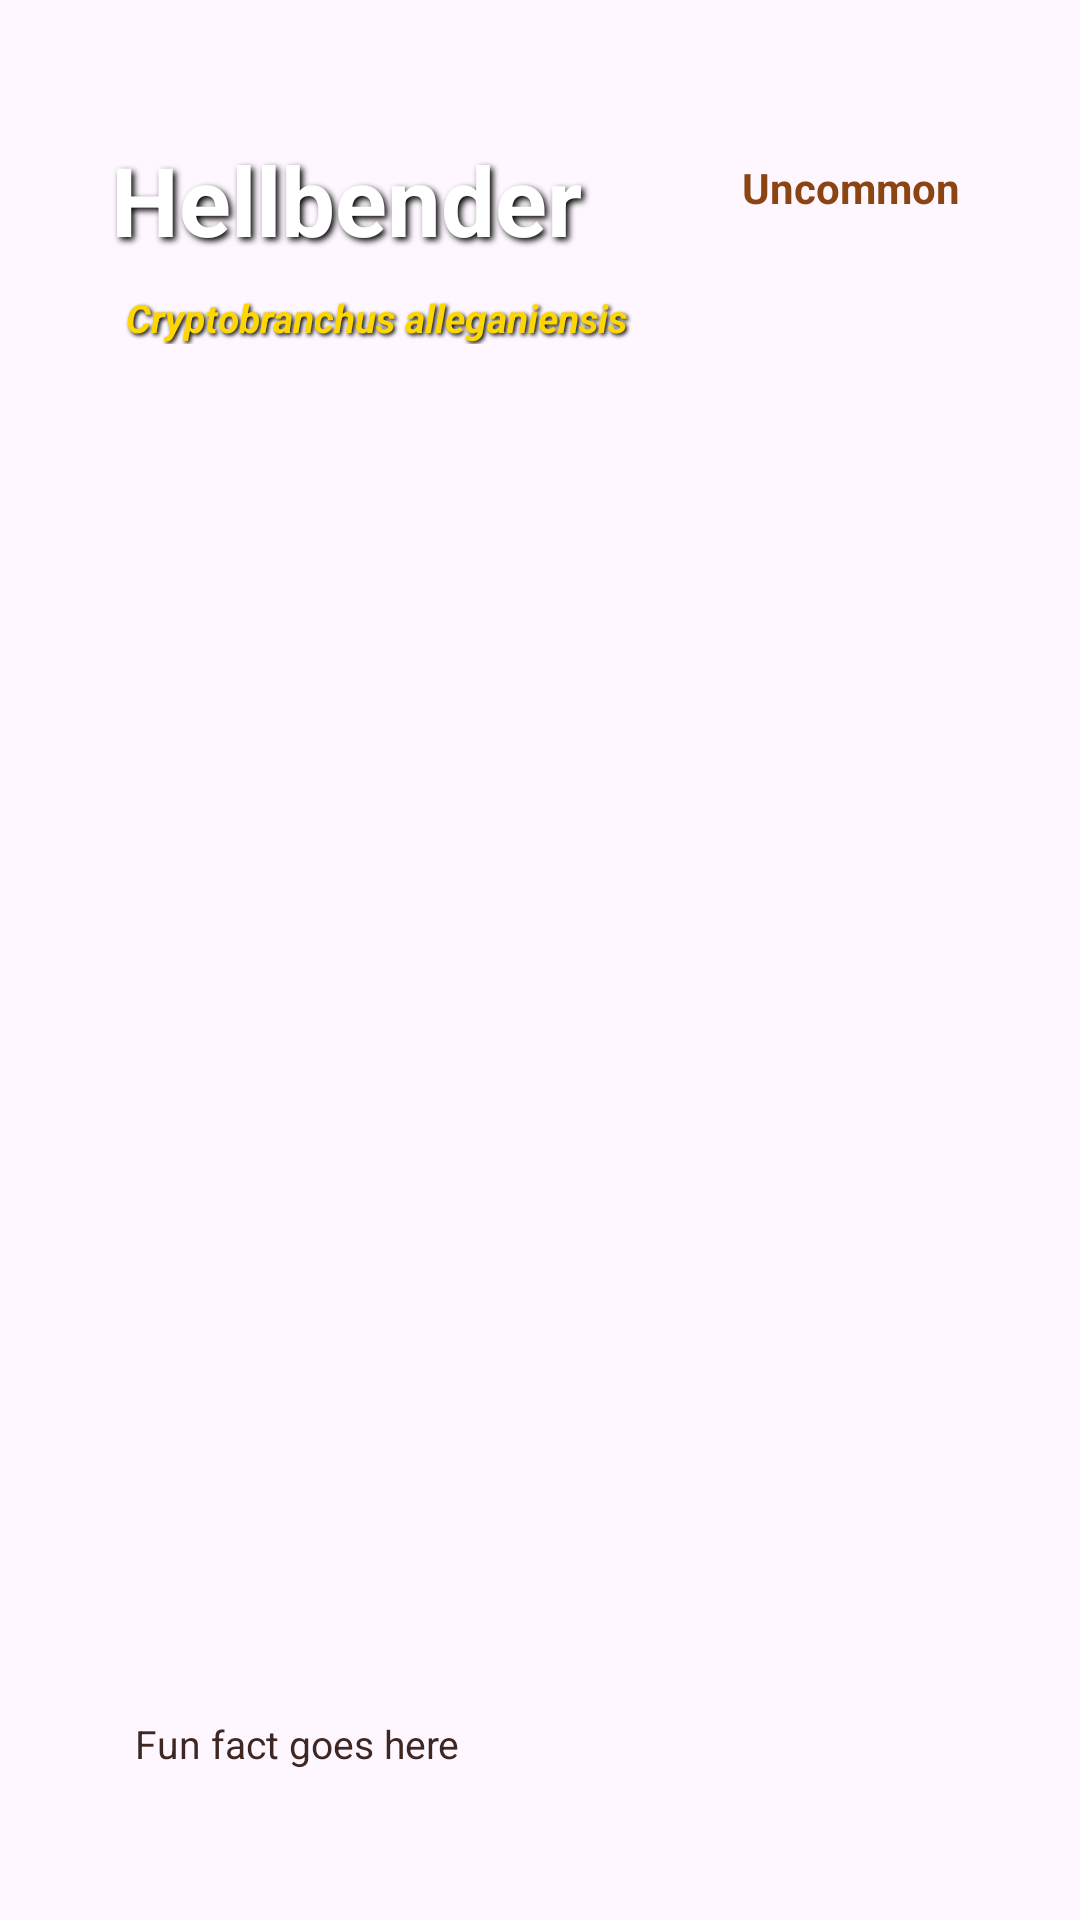

Here is an Android app screen rendered from its layout file. Give the layout XML and the strings, colors and styles it references.
<!-- AndroidManifest.xml: application theme Theme.Stepcounterhunting -->
<!-- res/layout/dialog_animal_detail_overlay.xml -->
<?xml version="1.0" encoding="utf-8"?>
<FrameLayout xmlns:android="http://schemas.android.com/apk/res/android"
    android:layout_width="match_parent"
    android:layout_height="wrap_content">

    
    <ImageView
        android:id="@+id/detail_animal_image"
        android:layout_width="match_parent"
        android:layout_height="500dp"
        android:scaleType="centerInside"
        android:layout_marginHorizontal="18dp" />

    
    <TextView
        android:id="@+id/detail_animal_rarity"
        android:layout_width="wrap_content"
        android:layout_height="wrap_content"
        android:layout_gravity="top|end"
        android:layout_marginTop="53dp"
        android:layout_marginEnd="40dp"
        android:text="Uncommon"
        android:textSize="14sp"
        android:textColor="#8B4513"
        android:textStyle="bold" />

    
    <TextView
        android:id="@+id/detail_animal_name"
        android:layout_width="match_parent"
        android:layout_height="wrap_content"
        android:layout_gravity="top"
        android:layout_marginTop="45dp"
        android:paddingLeft="37dp"
        android:paddingRight="30dp"
        android:text="Hellbender"
        android:textSize="32sp"
        android:textStyle="bold"
        android:textColor="@android:color/white"
        android:shadowColor="@android:color/black"
        android:shadowDx="3"
        android:shadowDy="3"
        android:shadowRadius="5" />

    
    <TextView
        android:id="@+id/detail_animal_description"
        android:layout_width="match_parent"
        android:layout_height="wrap_content"
        android:layout_gravity="top"
        android:layout_marginTop="97dp"
        android:paddingLeft="42dp"
        android:paddingRight="30dp"
        android:text="Cryptobranchus alleganiensis"
        android:textSize="13sp"
        android:textColor="#FFD700"
        android:textStyle="italic|bold"
        android:textIsSelectable="true"
        android:shadowColor="@android:color/black"
        android:shadowDx="2"
        android:shadowDy="2"
        android:shadowRadius="3" />

    

    

    <TextView
        android:id="@+id/detail_animal_fun_fact"
        android:layout_width="match_parent"
        android:layout_height="wrap_content"
        android:layout_gravity="bottom"
        android:layout_marginLeft="35dp"
        android:layout_marginRight="25dp"
        android:layout_marginBottom="40dp"
        android:lineSpacingMultiplier="1.1"
        android:paddingLeft="10dp"
        android:paddingTop="10dp"
        android:paddingRight="10dp"
        android:paddingBottom="10dp"
        android:text="Fun fact goes here"
        android:textColor="#3E2723"
        android:textSize="13sp" />

</FrameLayout>
<!-- resources referenced by this layout -->
<resources>
  <style name="Theme.Stepcounterhunting" parent="Base.Theme.Stepcounterhunting" />
  <style name="Base.Theme.Stepcounterhunting" parent="Theme.Material3.DayNight.NoActionBar">
          
          
      </style>
</resources>
